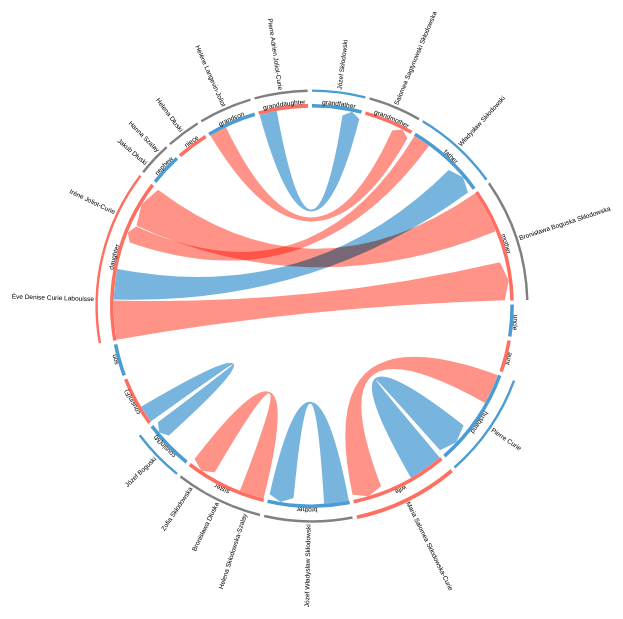
D3 v6 page, settled after 480 driven frames (8 s of simulated time); the page loaded 1 data file(s).


    const width = 1500;
    const height = width;
    const scale = 0.5;
    const innerRadius = (Math.min(width, height) * 0.5 - 20) * scale;
    const outerRadius = innerRadius + 13 * scale;
    const textRadius = outerRadius + 35 * scale;
    const outermostRadius = textRadius + 5;

    const order = ["grandfather", "grandmother", "father", "mother", "uncle", "aunt",
                   "husband", "wife", "brother", "sister", "cousin(M)", "cousin(F)", "son", "daughter",
                   "nephew", "niece", "grandson", "granddaughter"];

    const people = {
      "wife": ["Maria Salomea Skłodowska-Curie"],
      "husband": ["Pierre Curie"],
      "father": ["Władysław Skłodowski"],
      "mother": ["Bronisława Boguska Skłodowska"],
      "grandfather": ["Józef Skłodowski"],
      "grandmother": ["Salomea Sagtynowski Skłodowska"],
      "brother": ["Józef Władysław Skłodowski"],
      "sister": ["Helena Skłodowska-Szalay", "Bronisława Dłuska", "Zofia Skłodowska"],
      "cousin(M)": ["Józef Boguski"],
      "daughter": ["Ève Denise Curie Labouisse", "Irène Joliot-Curie"],
      "niece": ["Helena Dłuski"],
      "nephew": ["Jakub Dłuski", "Hanna Szalay"],
      "grandson": ["Hélène Langevin-Joliot"],
      "granddaughter": ["Pierre Adrien Joliot-Curie"]
    };

    const male = ["grandfather", "father", "uncle", "husband", "brother", "cousin(M)", "son", "nephew", "grandson"];
    const female = ["grandmother", "mother", "aunt", "wife", "sister", "cousin(F)", "daughter", "niece", "granddaughter"];

    const highlightRelations = ["mother", "grandmother", "brother", "sister", "niece", "nephew", "grandson", "granddaughter"];

    const colors = d3.scaleOrdinal()
                     .domain(order)
                     .range(order.map(name => male.includes(name) ? "#4B9CD3" : "#FF6F61")); // 柔和的蓝色和红色

    d3.csv('marie.csv').then(data => {
      const names = order;
      const index = new Map(names.map((name, i) => [name, i]));
      const rawMatrix = Array.from(index, () => new Array(names.length).fill(0));

      data.forEach(({ Relationship1, Relationship2, Count }) => {
        if (+Count > 0) {
          rawMatrix[index.get(Relationship1)][index.get(Relationship2)] += +Count;
        }
      });

      const minAngle = 0.05;
      const scaleFactor = 1;
      const matrix = rawMatrix.map(row => row.map(value => value > 0 ? Math.sqrt(value) * scaleFactor + minAngle : minAngle));

      const chord = d3.chordDirected()
          .padAngle(0.04 * scale)
          .sortSubgroups(d3.descending)
          .sortChords(d3.descending);

      const arc = d3.arc()
          .innerRadius(innerRadius)
          .outerRadius(outerRadius);

      const ribbon = d3.ribbonArrow()
          .radius(innerRadius)
          .padAngle(0.01 * scale);

      const formatValue = x => `${((x - minAngle) / scale).toFixed(0)}`;

      const svg = d3.select("body").append("svg")
          .attr("width", width + 200)
          .attr("height", height + 400)
          .attr("viewBox", [-width / 2 - 100, -height / 2 - 200, width + 200, height + 400].join(" "))
          .attr("preserveAspectRatio", "xMidYMid meet")
          .attr("style", "font: 12px sans-serif;");

      const chords = chord(matrix);
      const filteredChords = chords.filter(d => rawMatrix[d.source.index][d.target.index] > 0);

      svg.append("g")
          .attr("fill-opacity", 0.75)
        .selectAll("path")
        .data(filteredChords)
        .join("path")
          .attr("d", ribbon)
          .attr("fill", d => colors(names[d.target.index])) // 使用目标节点的颜色
          .style("mix-blend-mode", "multiply")
        .append("title")
          .text(d => `${names[d.source.index]} owes ${names[d.target.index]} ${formatValue(d.source.value)}`);

      const g = svg.append("g")
        .selectAll("g")
        .data(chords.groups)
        .join("g");

      g.append("path")
          .attr("d", arc)
          .attr("fill", d => colors(names[d.index]))
          .attr("stroke", "none"); // 移除边框

      g.append("path")
          .attr("id", d => `arc${d.index}`)
          .attr("d", arc)
          .attr("fill", "none");

      g.append("text")
        .append("textPath")
          .attr("xlink:href", d => `#arc${d.index}`)
          .attr("startOffset", "25%")
          .attr("text-anchor", "middle")
          .attr("dy", "1.5em")
          .text(d => names[d.index])
          .attr("fill", "black");

      g.append("title")
          .text(d => `${names[d.index]}
owes ${formatValue(d3.sum(matrix[d.index]))}
is owed ${formatValue(d3.sum(matrix, row => row[d.index]))}`);

      const outerArc = d3.arc()
          .innerRadius(outermostRadius)
          .outerRadius(outermostRadius + 20 * scale);

      const outerGroup = svg.append("g")
        .selectAll("g")
        .data(chords.groups.filter(d => people[names[d.index]]))
        .join("g");

      const peopleArcs = [];

      outerGroup.each((d, i) => {
        const namesList = people[names[d.index]];
        const angleStep = (d.endAngle - d.startAngle) / namesList.length;
        namesList.forEach((person, j) => {
          peopleArcs.push({
            name: person,
            startAngle: d.startAngle + angleStep * j,
            endAngle: d.startAngle + angleStep * (j + 1),
            index: d.index
          });
        });
      });

      const personArc = d3.arc()
          .innerRadius(outermostRadius)
          .outerRadius(d => d.name === "Maria Salomea Skłodowska-Curie" ? outermostRadius + 13.5 * scale : outermostRadius + 9 * scale);

      svg.append("g")
        .selectAll("path")
        .data(peopleArcs)
        .join("path")
        .attr("d", personArc)
        .attr("fill", d => highlightRelations.includes(names[d.index]) ? "#808080" : colors(names[d.index])) // 使用灰色
        .attr("stroke", "none"); // 移除边框

      svg.append("g")
        .selectAll("text")
        .data(peopleArcs)
        .join("text")
        .each(function(d) {
          const angle = (d.startAngle + d.endAngle) / 2;
          const fontSize = "12px"; 
          d3.select(this)
            .attr("dy", "0.35em")
            .attr("transform", `
              rotate(${angle * 180 / Math.PI - 90})
              translate(${outermostRadius + 15 * scale})
              ${angle > Math.PI ? "rotate(180)" : ""}
            `)
            .attr("text-anchor", angle > Math.PI ? "end" : "start")
            .text(d.name)
            .attr("fill", "black")
            .style("font-size", fontSize); // 应用字体大小
        });

      document.body.appendChild(svg.node());
    });
  

### data: marie.csv
Relationship1, Relationship2, Count
husband, wife, 3
father, son, 0
son, father, 0
brother, brother, 2
wife, husband, 4
father, daughter, 1
son, mother, 0
brother, sister, 0
daughter, mother, 5
daughter, father, 3
mother, son, 0
mother, daughter, 6
cousin(F), cousin(M), 1
nephew, uncle, 0
sister, sister, 2
sister, brother, 0
grandson, grandfather, 0
uncle, nephew, 0
grandfather, grandson, 0
grandson, grandmother, 1
niece, aunt, 0
nephew, aunt, 0
uncle, niece, 0
niece, uncle, 0
granddaughter, grandmother, 0
granddaughter, grandfather, 1
aunt, niece, 0
aunt, nephew, 0
grandfather, granddaughter, 0
grandmother, grandson, 0
grandmother, granddaughter, 0